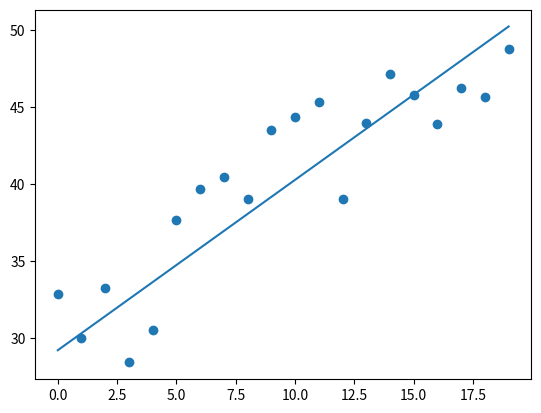

Here is the Python script that generated this plot:
import numpy as np
import random
import matplotlib.pyplot as plt


def gradientDescent(x, y, alpha, numIterations):
    """

    :param x:
    :param y:
    :param alpha: 步长
    :param numIterations:
    :return:
    """
    xTrans = x.transpose() # transpose 转置 相当于x.T
    m, n = np.shape(x) # shape 返回x的形状，m = 20, n = 2; 20行2列
    theta = np.ones(n) # 用1填充n形状（矩阵）
    for i in range(0, numIterations): # 迭代一万次
        hwx = np.dot(x, theta)
        loss = hwx - y
        cost = np.sum(loss ** 2) / (2 * m)
        print("Iteration %d | Cost: %f " % (i, cost))
        gradient = np.dot(xTrans, loss) / m
        theta = theta - alpha * gradient
    return theta


def genData(numPoints, bias, variance):
    """
    generation data
    :param numPoints: 生成点的个数
    :param bias: 偏移值
    :param variance: 波动值,误差,方差
    :return: x 是一个 一维特征, 因为 y = ax + b; 中的b存在,构造y = ax1 + bx0;
    所有x会构建成[[1,0] [1, 2] ...] 的形式, 相当于 x0, x1 两个特征, x0永远为1, x1 递增

    """
    x = np.zeros(shape=(numPoints, 2))
    y = np.zeros(shape=numPoints)
    for i in range(0, numPoints):
        x[i][0] = 1
        x[i][1] = i
        y[i] = (i + bias) + random.uniform(0, 1) * variance
    return x, y


def plotData(x, y, theta):
    plt.scatter(x[..., 1], y)
    plt.plot(x[..., 1], [theta[0] + theta[1] * xi for xi in x[..., 1]])
    plt.show()


if __name__ == "__main__":
    x, y = genData(20, 25, 10)
    print(x, y)
    iterations = 10000
    alpha = 0.001
    theta = gradientDescent(x, y, alpha, iterations)
    plotData(x, y, theta)
